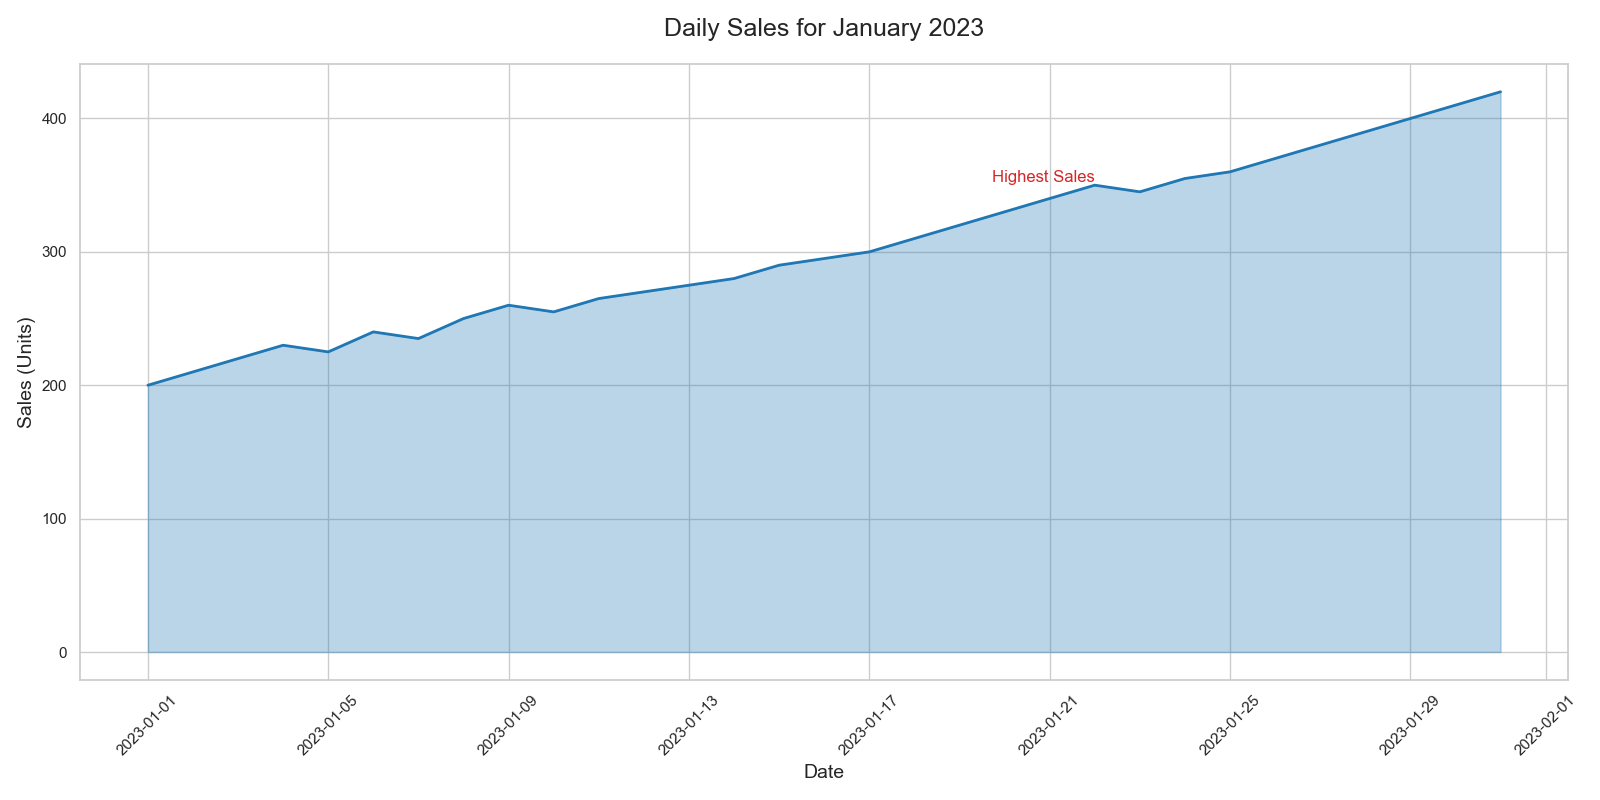

Values plotted in this chart, from the file beside it:
Date, Sales
2023-01-01, 200
2023-01-02, 210
2023-01-03, 220
2023-01-04, 230
2023-01-05, 225
2023-01-06, 240
2023-01-07, 235
2023-01-08, 250
2023-01-09, 260
2023-01-10, 255
2023-01-11, 265
2023-01-12, 270
2023-01-13, 275
2023-01-14, 280
2023-01-15, 290
2023-01-16, 295
2023-01-17, 300
2023-01-18, 310
2023-01-19, 320
2023-01-20, 330
2023-01-21, 340
2023-01-22, 350
2023-01-23, 345
2023-01-24, 355
2023-01-25, 360
2023-01-26, 370
2023-01-27, 380
2023-01-28, 390
2023-01-29, 400
2023-01-30, 410
2023-01-31, 420
